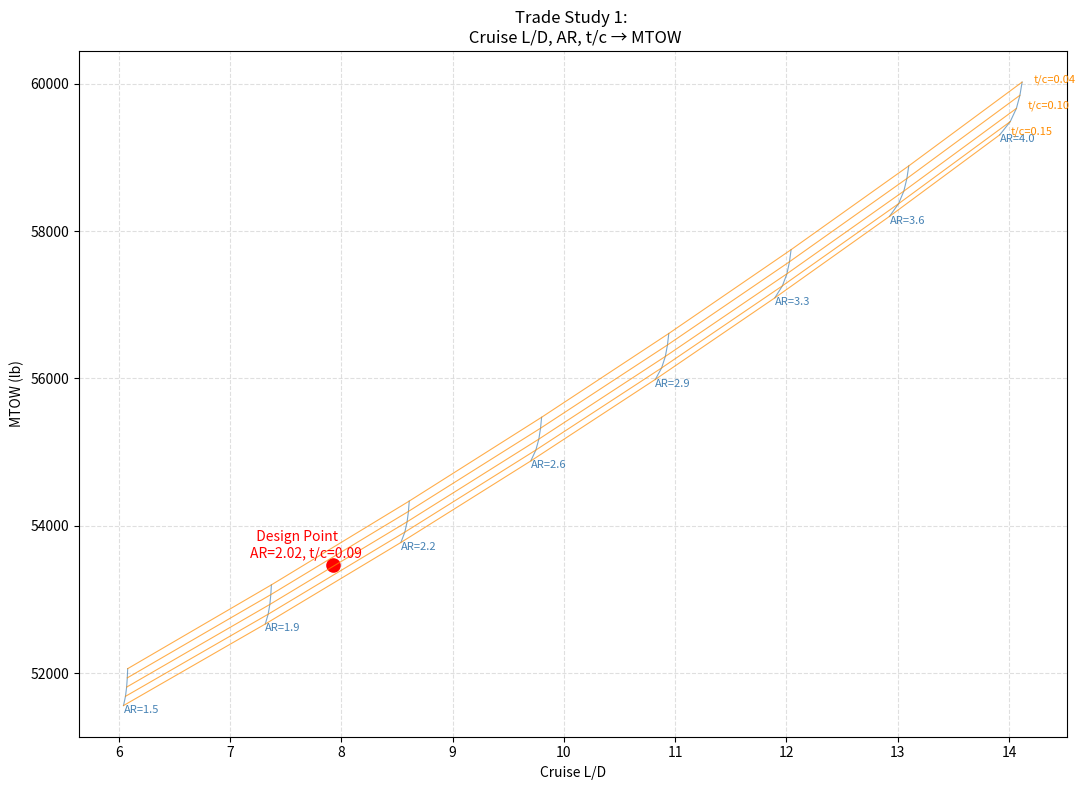

The matplotlib source for this figure:
import numpy as np
import matplotlib.pyplot as plt

# =============================================================================
# FIXED MISSION PARAMETERS
# =============================================================================
S_ref = 600

CL = 0.6
CD0 = 0.02
e = 0.85

payload = 15500
fuel = 18000
OEW_base = 26000  # baseline empty weight

# structural sensitivity coefficients (conceptual scaling)
k_struct_AR = 0.12
k_struct_tc = 0.25


# =============================================================================
# MTOW MODEL (conceptual sizing closure)
# =============================================================================
def mtow_model(AR, tc):

    # induced drag
    induced_drag = CL**2 / (np.pi * AR * e)

    # === FORM FACTOR MODEL ===
    Cf = 0.004 # from previous cad 
    Swet_Sref = 1440.5/660
    xc = 0.3 # max thickness location (~30% chord)

    # Using form factor model to account for drag increase due to thickness 
    FF = 1 + 0.6*xc*tc + 100*(tc**4)

    CD0_eff = Cf * FF * Swet_Sref

    CD = CD0_eff + induced_drag

    LD = CL / CD

    # structural scaling
    OEW = OEW_base * (1 + k_struct_AR*(AR - 4)) * (1 - k_struct_tc*(tc - 0.12))

    MTOW = OEW + fuel + payload

    return MTOW, LD


# =============================================================================
# DESIGN SPACE
# =============================================================================
AR_vals = np.linspace(1.5, 4, 8)
tc_vals = np.linspace(0.04, 0.15, 5)

MTOW_grid = np.zeros((len(tc_vals), len(AR_vals)))
LD_grid   = np.zeros((len(tc_vals), len(AR_vals)))


# =============================================================================
# EVALUATION
# =============================================================================
for i, tc in enumerate(tc_vals):
    for j, AR in enumerate(AR_vals):

        MTOW, LD = mtow_model(AR, tc)

        MTOW_grid[i, j] = MTOW
        LD_grid[i, j] = LD


# =============================================================================
# CARPET PLOT
# =============================================================================
fig, ax = plt.subplots(figsize=(11, 8))

# constant AR lines
for j in range(len(AR_vals)):
    ax.plot(LD_grid[:, j], MTOW_grid[:, j],   # <-- swapped
            color='steelblue', alpha=0.7, linewidth=0.8)

# constant t/c lines
for i in range(len(tc_vals)):
    ax.plot(LD_grid[i, :], MTOW_grid[i, :],   # <-- swapped
            color='darkorange', alpha=0.7, linewidth=0.8)

# labels
for j in range(0, len(AR_vals)):
    ax.text(LD_grid[-1, j], MTOW_grid[-1, j]-100,   # <-- swapped
            f'AR={AR_vals[j]:.1f}',
            fontsize=8, color='steelblue')

for i in range(0, len(tc_vals), 2):
    ax.text(LD_grid[i, -1]+0.1, MTOW_grid[i, -1],   # <-- moved to end
            f't/c={tc_vals[i]:.2f}',
            fontsize=8, color='darkorange')

# design point
AR_d = 2.02
tc_d = 0.09
MTOW_d, LD_d = mtow_model(AR_d, tc_d)

ax.scatter(LD_d, MTOW_d, color='red', s=90)   # <-- swapped

# design point label
ax.text(LD_d-.75, MTOW_d+100,
        f'  Design Point\nAR={AR_d}, t/c={tc_d}',
        fontsize=10, color='red')

# axis labels (swapped)
ax.set_xlabel("Cruise L/D")
ax.set_ylabel("MTOW (lb)")

ax.set_title("Trade Study 1: \n Cruise L/D, AR, t/c → MTOW")

ax.grid(True, linestyle='--', alpha=0.4)

plt.tight_layout()
plt.show()
